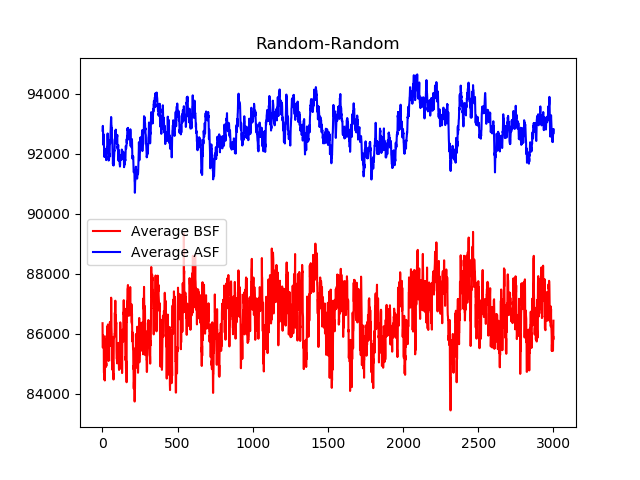

Source data for this figure (header and first rows):
, Run #1 BSF, Run #2 BSF, Run #3 BSF, Run #4 BSF, Average BSF
1, 88423, 82754, 86576, 87644, 86349
11, 86813, 81727, 85105, 85159, 84701
21, 85555, 89503, 83181, 83659, 85474
31, 85241, 87343, 84962, 86932, 86119
41, 85833, 84137, 84673, 85724, 85092
51, 85424, 83849, 87849, 88049, 86293
61, 85806, 81479, 90055, 86863, 86051
71, 83985, 81780, 88670, 85752, 85047
81, 86927, 85502, 86235, 85308, 85993
91, 86999, 87628, 87029, 83778, 86358
101, 86999, 86194, 84871, 82671, 85184
111, 88794, 86198, 83998, 80181, 84793
121, 85743, 87419, 86422, 84373, 85989
131, 83008, 86009, 86400, 83340, 84689
141, 88290, 87013, 85756, 85578, 86659
151, 86234, 87293, 85903, 85713, 86286
161, 84071, 84756, 86378, 82328, 84383
171, 85122, 89146, 85325, 87944, 86884
181, 83600, 89828, 87232, 87564, 87056
191, 85834, 86558, 88175, 87158, 86931
201, 85900, 84774, 85349, 87189, 85803
211, 81155, 86605, 84898, 84921, 84395
221, 83853, 86033, 85536, 86101, 85381
231, 80586, 89664, 85980, 84339, 85142
241, 84471, 88215, 85351, 86214, 86063
251, 82368, 87108, 86651, 86590, 85679
261, 82368, 86539, 86321, 87103, 85583
271, 83585, 86237, 84130, 87301, 85313
281, 85422, 86734, 87578, 87925, 86915
291, 86095, 86708, 85491, 84852, 85787
301, 84463, 86708, 87430, 85318, 85980
311, 85198, 86350, 88505, 84074, 86032
321, 88404, 84553, 87343, 82160, 85615
331, 87203, 86804, 90820, 87034, 87965
341, 88337, 86261, 84549, 84765, 85978
351, 88288, 85692, 89496, 84765, 87060
361, 87821, 86158, 85378, 86217, 86393
371, 87140, 85750, 87873, 88821, 87396
381, 87823, 85556, 89016, 85678, 87018
391, 86020, 84560, 87171, 85854, 85901
401, 86020, 87858, 85191, 85854, 86231
411, 85004, 87323, 86669, 87243, 86560
421, 83173, 87427, 88237, 89522, 87090
431, 81645, 87322, 87303, 86702, 85743
441, 83133, 86992, 85737, 87114, 85744
451, 83133, 85004, 84038, 85893, 84517
461, 84368, 83987, 84038, 85016, 84352
471, 85664, 85793, 90500, 85590, 86887
481, 87564, 85890, 87092, 86177, 86680
491, 81537, 81024, 89912, 87219, 84923
501, 81296, 85034, 87820, 87649, 85450
511, 85545, 85389, 90584, 85116, 86659
521, 86147, 85228, 89850, 85232, 86614
531, 86641, 82307, 91490, 85897, 86583
541, 86949, 84078, 91527, 87564, 87529
551, 87333, 84930, 89669, 86213, 87036
561, 83971, 88237, 85402, 86236, 85961
571, 86303, 88104, 84808, 86800, 86504
581, 88261, 88582, 85171, 88633, 87662
591, 89038, 88195, 85003, 88378, 87654
... 543 more rows
